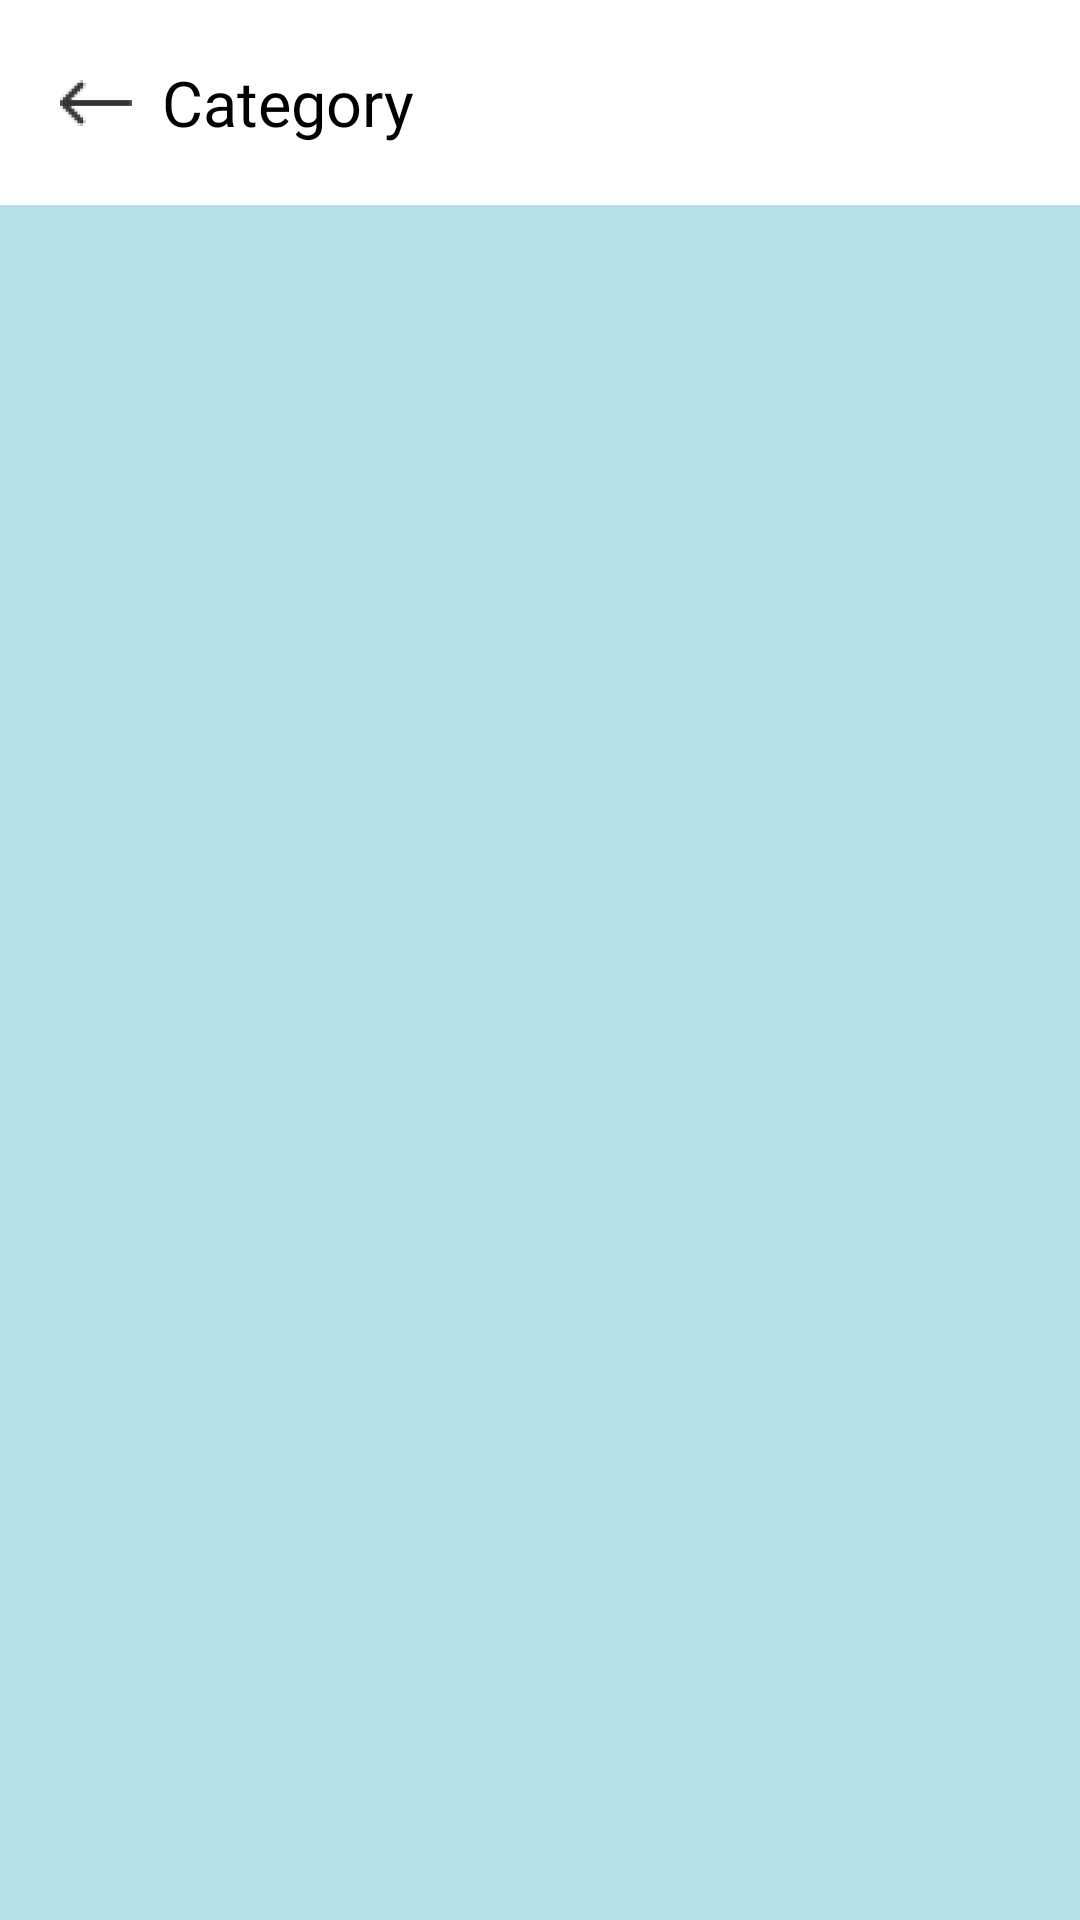

Produce the Android XML layout that renders to this screen, including the resource entries it uses.
<!-- AndroidManifest.xml: application theme SplashScreenTheme -->
<!-- res/layout/act_categorized_listing.xml -->
<?xml version="1.0" encoding="utf-8"?>
<LinearLayout xmlns:android="http://schemas.android.com/apk/res/android"
    xmlns:app="http://schemas.android.com/apk/res-auto"
    xmlns:tools="http://schemas.android.com/tools"
    android:layout_width="match_parent"
    android:layout_height="match_parent"
    android:orientation="vertical"
    android:background="@color/NewUMarketlight"
    tools:context=".Main.CategorizedListing">

    <LinearLayout

        android:layout_width="match_parent"
        android:layout_height="wrap_content"
        android:background="@color/white"
        android:orientation="horizontal"
        android:padding="20dp">

        <ImageView
            android:id="@+id/editprof_back"
            android:layout_width="wrap_content"
            android:layout_height="match_parent"
            android:layout_gravity="start"
            android:clickable="true"
            android:elevation="10dp"
            android:foreground="?android:attr/selectableItemBackground"
            android:src="@drawable/ic_back" />

        <TextView
            android:id="@+id/cattext"
            android:layout_width="match_parent"
            android:layout_height="wrap_content"
            android:layout_toRightOf="@+id/catback"
            android:text="Category"
            android:textSize="21sp"
            android:layout_marginStart="10dp"
            android:fontFamily="@font/moon_light"
            android:textColor="@color/black"
            android:layout_centerVertical="true"/>

    </LinearLayout>

    <RelativeLayout
        android:layout_width="match_parent"
        android:layout_height="wrap_content">

        <androidx.recyclerview.widget.RecyclerView
            android:id="@+id/rvcategorized"
            android:layout_width="match_parent"
            android:layout_height="match_parent"
            android:layout_marginStart="10dp"
            android:layout_marginTop="10dp"
            android:layout_marginEnd="10dp"
            android:layout_marginBottom="10dp" />

    </RelativeLayout>


</LinearLayout>
<!-- resources referenced by this layout -->
<resources>
  <color name="NewUMarketlight">#B5E0EA</color>
  <color name="black">#FF000000</color>
  <color name="white">#FFFFFFFF</color>
  <!-- drawable ic_back: png bitmap (drawable-hdpi, 385 bytes) -->
  <style name="SplashScreenTheme" parent="Theme.MaterialComponents.Light.NoActionBar">
          <item name="android:windowBackground">@drawable/splash_image</item>
          <item name="android:statusBarColor">@color/white</item>
  
      </style>
  <!-- drawable splash_image (drawable) -->
  <?xml version="1.0" encoding="utf-8"?>
  <layer-list xmlns:android="http://schemas.android.com/apk/res/android">
      <item android:drawable="@drawable/background"
          android:gravity="center_vertical" />
  
      <item android:drawable="@drawable/splashimg"
          android:gravity="center"
          android:top="-100dp"
          android:start="-30dp"/>
  </layer-list>
  <!-- drawable background: png bitmap (drawable, 7377 bytes) -->
  <!-- drawable splashimg: png bitmap (drawable-xhdpi, 47886 bytes) -->
</resources>
